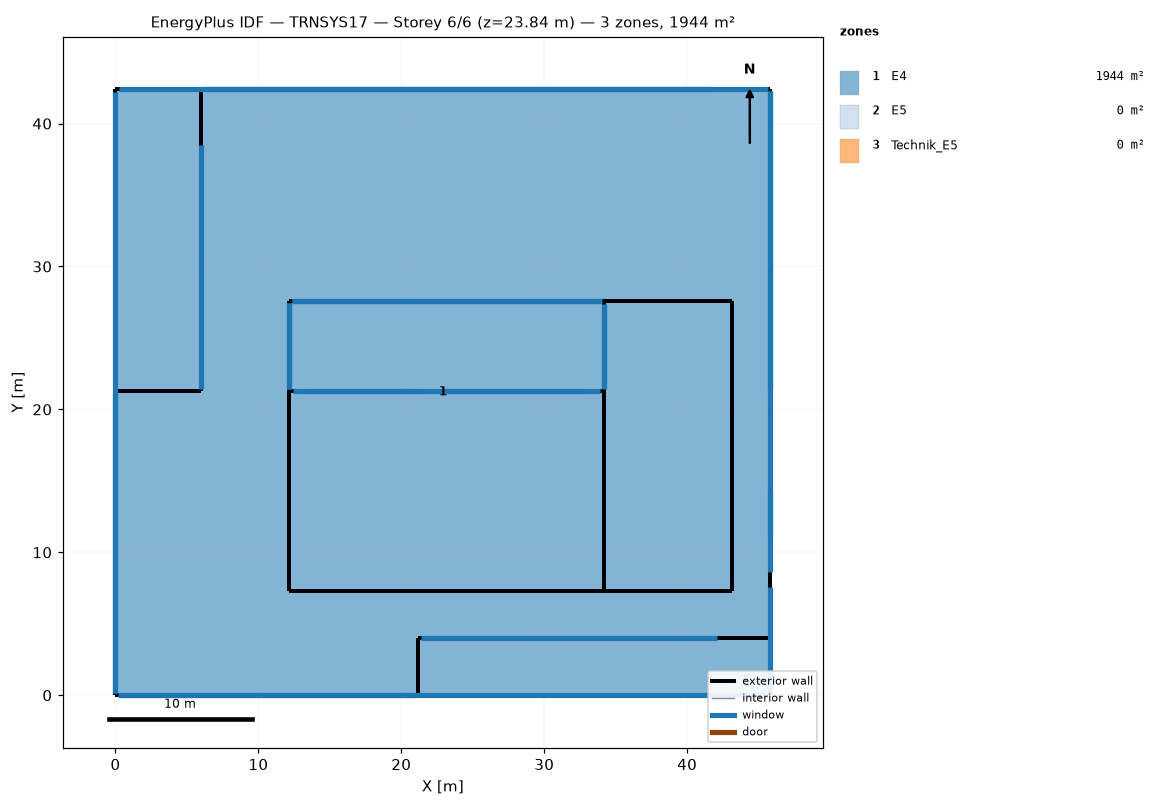
=== STOREY PLAN SPEC (per zone: floor XY polygon, exterior-wall plan segments, windows/doors) ===
zone 1: E4  (1943.7 m²)
  floor: (45.82, 42.42) (45.82, 0.00) (0.00, 0.00) (0.00, 42.42)
  exterior wall: (12.17, 27.57) – (34.17, 27.57)  [22.0 m]
    window: (12.33, 27.57) – (34.07, 27.57)  [54.1 m²]
  exterior wall: (34.17, 27.57) – (34.17, 21.27)  [6.3 m]
    window: (34.17, 27.32) – (34.17, 21.47)  [14.4 m²]
  exterior wall: (34.17, 21.27) – (12.17, 21.27)  [22.0 m]
    window: (33.89, 21.27) – (12.43, 21.27)  [51.3 m²]
  exterior wall: (45.82, 42.42) – (0.00, 42.42)  [45.8 m]
    window: (41.65, 42.42) – (0.22, 42.42)  [77.1 m²]
  exterior wall: (12.17, 21.27) – (12.17, 27.57)  [6.3 m]
    window: (12.17, 21.42) – (12.17, 27.44)  [14.7 m²]
  exterior wall: (0.00, 0.00) – (45.82, 0.00)  [45.8 m]
    window: (0.24, 0.00) – (45.67, 0.00)  [77.0 m²]
  exterior wall: (0.00, 42.42) – (0.00, 0.00)  [42.4 m]
    window: (0.00, 42.24) – (0.00, 0.16)  [75.2 m²]
  exterior wall: (45.82, 0.00) – (45.82, 42.42)  [42.4 m]
    window: (45.82, 0.26) – (45.82, 7.57)  [12.2 m²]
    window: (45.82, 11.07) – (45.82, 14.25)  [5.3 m²]
    window: (45.82, 21.45) – (45.82, 42.28)  [34.7 m²]
zone 2: E5  (0.0 m²)
  exterior wall: (45.82, 42.42) – (6.00, 42.42)  [39.8 m]
    window: (45.66, 42.42) – (6.22, 42.42)  [78.7 m²]
  exterior wall: (34.17, 27.57) – (34.17, 21.27)  [6.3 m]
    window: (34.17, 27.34) – (34.17, 21.46)  [15.5 m²]
  exterior wall: (6.00, 21.27) – (0.00, 21.27)  [6.0 m]
  exterior wall: (12.17, 21.27) – (12.17, 27.57)  [6.3 m]
    window: (12.17, 21.45) – (12.17, 27.45)  [16.5 m²]
  exterior wall: (6.00, 42.42) – (6.00, 21.27)  [21.2 m]
    window: (6.00, 38.50) – (6.00, 21.44)  [40.7 m²]
  exterior wall: (12.17, 27.57) – (34.17, 27.57)  [22.0 m]
    window: (12.37, 27.57) – (33.95, 27.57)  [56.8 m²]
  exterior wall: (45.82, 4.00) – (45.82, 42.42)  [38.4 m]
    window: (45.82, 8.61) – (45.82, 42.27)  [68.3 m²]
  exterior wall: (0.00, 0.00) – (21.17, 0.00)  [21.2 m]
    window: (0.16, 0.00) – (21.01, 0.00)  [44.1 m²]
  exterior wall: (21.17, 0.00) – (21.17, 4.00)  [4.0 m]
  exterior wall: (0.00, 21.27) – (0.00, 0.00)  [21.3 m]
    window: (0.00, 21.16) – (0.00, 0.18)  [45.1 m²]
  exterior wall: (21.17, 4.00) – (45.82, 4.00)  [24.7 m]
    window: (21.35, 4.00) – (42.10, 4.00)  [44.2 m²]
  exterior wall: (12.17, 21.27) – (12.17, 7.27)  [14.0 m]
  exterior wall: (12.17, 7.27) – (34.17, 7.27)  [22.0 m]
  exterior wall: (34.17, 7.27) – (34.17, 21.27)  [14.0 m]
  exterior wall: (34.17, 21.27) – (12.17, 21.27)  [22.0 m]
    window: (32.75, 21.27) – (23.11, 21.27)  [37.6 m²]
    window: (21.33, 21.27) – (13.38, 21.27)  [31.0 m²]
zone 3: Technik_E5  (0.0 m²)
  exterior wall: (34.17, 7.27) – (43.17, 7.27)  [9.0 m]
  exterior wall: (43.17, 27.57) – (34.17, 27.57)  [9.0 m]
  exterior wall: (43.17, 7.27) – (43.17, 27.57)  [20.3 m]
  exterior wall: (34.17, 27.57) – (34.17, 7.27)  [20.3 m]

=== DERIVED (storey summary) ===
Building: TRNSYS17
Storey: 6 of 6  (floor level z = 23.84 m)
Storey gross floor area: 1943.7 m²
Zones on this storey: 3
  - E4: floor 1943.7 m²; exterior wall 233.1 m (694.6 m²); 10 window(s) 416.0 m²; WWR 59.9%
  - E5: floor 0.0 m²; exterior wall 283.1 m (910.5 m²); 11 window(s) 478.4 m²; WWR 52.5%
  - Technik_E5: floor 0.0 m²; exterior wall 58.6 m (160.6 m²); WWR 0.0%
Zone adjacency: (none detected)